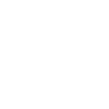
t = 0.00 s
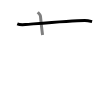
t = 1.50 s
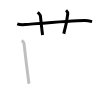
t = 3.25 s
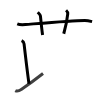
t = 4.75 s
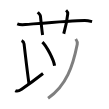
t = 6.50 s
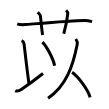
t = 8.00 s

The animated SVG that drew these frames (rendered in a browser with its animation timeline set to each time). Animation: 8 SMIL elements (animate=8); one cycle of 8.00 s.

<svg width="109px" height="109px" viewBox="0 0 px 109px" xmlns="http://www.w3.org/2000/svg" xmlns:xlink="http://www.w3.org/1999/xlink" xml:space="preserve" version="1.1"  baseProfile="full">
<path d="M17.25,23.92c1.29,0.53,6.8,0.73,8.1,0.63c11.9-0.96,45.68-4.06,59.4-4.13c2.16-0.01,6.25,0.9,7.33,1.17" style="fill:none;stroke:black;stroke-width:3;opacity:0">
  <animate attributeType="CSS" attributeName="opacity" from="0" to="1" begin="0s" dur="1s" repeatCount="0" fill="freeze" />
</path>
<path d="M37.75,12.25c1,1,2.57,2.75,2.67,3.67c1.08,10.58,1.62,15.95,2.17,19" style="fill:none;stroke:black;stroke-width:3;opacity:0">
  <animate attributeType="CSS" attributeName="opacity" from="0" to="1" begin="1s" dur="1s" repeatCount="0" fill="freeze" />
</path>
<path d="M66.08,10.25c1.12,1,1.82,2.15,1.67,3.67c-0.5,5-2.38,14.08-4,19.83" style="fill:none;stroke:black;stroke-width:3;opacity:0">
  <animate attributeType="CSS" attributeName="opacity" from="0" to="1" begin="2s" dur="1s" repeatCount="0" fill="freeze" />
</path>
<path d="m21.591369,40.667301c1.09,0.5,2.28,1.72,2.46,3.25,1.67,14.37,3.67,31,4.92,39.75" style="fill:none;stroke:black;stroke-width:3;opacity:0">
  <animate attributeType="CSS" attributeName="opacity" from="0" to="1" begin="3s" dur="1s" repeatCount="0" fill="freeze" />
</path>
<path d="m15.280894,90.593896c2.25,1.32,3.9,0.34,6.32,-1.32,1.61,-1.11,14.59,-10.49,21.43,-15.82" style="fill:none;stroke:black;stroke-width:3;opacity:0">
  <animate attributeType="CSS" attributeName="opacity" from="0" to="1" begin="4s" dur="1s" repeatCount="0" fill="freeze" />
</path>
<path d="m42.400494,42.083327c4.3,4.16,11.11,17.12,12.18,23.59" style="fill:none;stroke:black;stroke-width:3;opacity:0">
  <animate attributeType="CSS" attributeName="opacity" from="0" to="1" begin="5s" dur="1s" repeatCount="0" fill="freeze" />
</path>
<path d="M75.75,39c1.25,1.75,1.9,3.26,1.5,5.25C72.87,66.2,66.5,85.5,48.06,98.32" style="fill:none;stroke:black;stroke-width:3;opacity:0">
  <animate attributeType="CSS" attributeName="opacity" from="0" to="1" begin="6s" dur="1s" repeatCount="0" fill="freeze" />
</path>
<path d="M72.1,72.17C78.44,76.6,88.48,90.4,90.06,97.3" style="fill:none;stroke:black;stroke-width:3;opacity:0">
  <animate attributeType="CSS" attributeName="opacity" from="0" to="1" begin="7s" dur="1s" repeatCount="0" fill="freeze" />
</path>
</svg>
